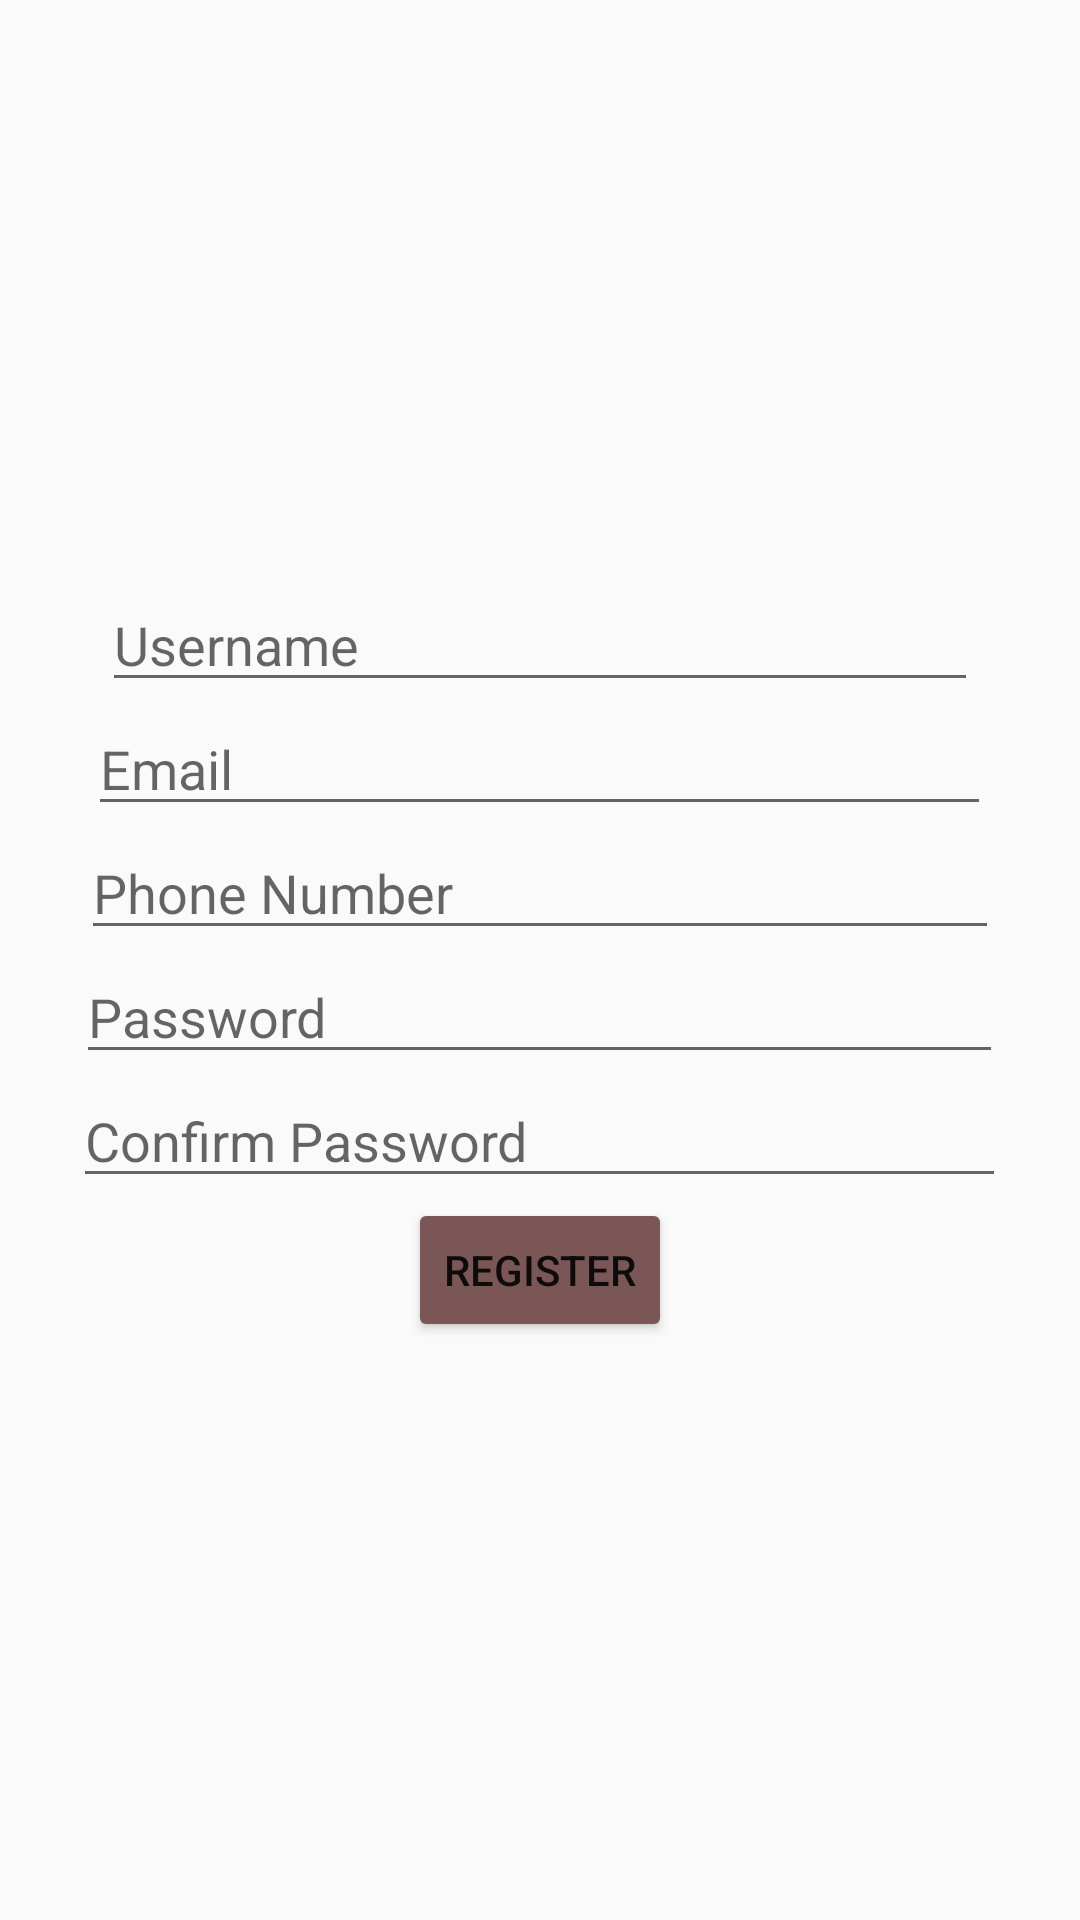

Layout XML and referenced resources for this Android screen:
<!-- AndroidManifest.xml: application theme Theme.AppCompat.Light.DarkActionBar -->
<!-- res/layout/activity_create_account.xml -->
<LinearLayout xmlns:android="http://schemas.android.com/apk/res/android"
    android:layout_width="match_parent"
    android:layout_height="match_parent"
    android:orientation="vertical"
    android:padding="16dp"
    android:gravity="center"
    android:background="@drawable/n3_image"


    xmlns:tools="http://schemas.android.com/tools">


    <EditText
        android:id="@+id/usernameEditText"
        android:layout_width="292dp"
        android:layout_height="wrap_content"
        android:hint="Username" />

    <EditText
        android:id="@+id/emailEditText"
        android:layout_width="301dp"
        android:layout_height="wrap_content"
        android:hint="Email" />

    <EditText
        android:id="@+id/phoneEditText"
        android:layout_width="306dp"
        android:layout_height="wrap_content"
        android:hint="Phone Number" />

    <EditText
        android:id="@+id/passwordEditText"
        android:layout_width="309dp"
        android:layout_height="wrap_content"
        android:hint="Password"
        android:inputType="textPassword" />

    <EditText
        android:id="@+id/confirmPasswordEditText"
        android:layout_width="311dp"
        android:layout_height="wrap_content"
        android:hint="Confirm Password"
        android:inputType="textPassword" />

    <Button
        android:id="@+id/createAccountButton"
        android:layout_width="wrap_content"
        android:layout_height="wrap_content"
        android:backgroundTint="#7A5656"
        android:text="Register"
        android:textColorLink="@color/white"
        android:visibility="visible"
        tools:visibility="visible" />
</LinearLayout>
<!-- resources referenced by this layout -->
<resources>
  <color name="white">#FFFFFFFF</color>
</resources>
